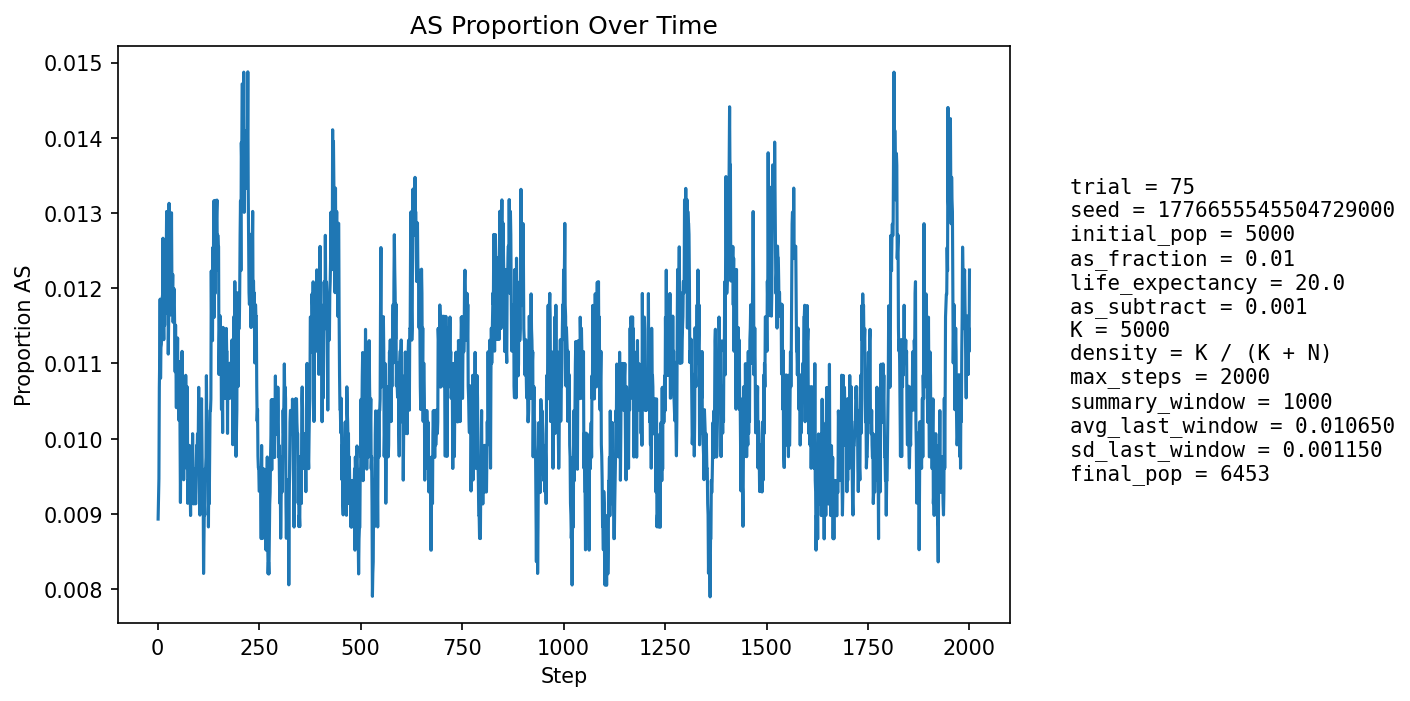

The file beside this chart, header and first rows:
step, population_size, births, newborn_AA, newborn_AS, newborn_SS, prop_newborn_AA, prop_newborn_AS, prop_newborn_SS, prop_repro_AA, prop_repro_AS, prop_AS_population
1, 5150, 1230, 1224, 6, 0, 0.9951, 0.004878, 0.0, 0.9915, 0.008537, 0.008932
2, 5218, 1216, 1209, 7, 0, 0.9942, 0.005757, 0.0, 0.9903, 0.009724, 0.009199
3, 5280, 1210, 1204, 6, 0, 0.995, 0.004959, 0.0, 0.9899, 0.01011, 0.00947
4, 5336, 1208, 1194, 14, 0, 0.9884, 0.01159, 0.0, 0.9879, 0.01208, 0.01068
5, 5410, 1233, 1218, 15, 0, 0.9878, 0.01217, 0.0, 0.9886, 0.01138, 0.01109
6, 5483, 1249, 1232, 17, 0, 0.9864, 0.01361, 0.0, 0.9892, 0.01077, 0.01185
7, 5554, 1261, 1253, 8, 0, 0.9937, 0.006344, 0.0, 0.9898, 0.01021, 0.0108
8, 5619, 1271, 1257, 14, 0, 0.989, 0.01101, 0.0, 0.9892, 0.01081, 0.01121
9, 5686, 1282, 1269, 13, 0, 0.9899, 0.01014, 0.0, 0.989, 0.01102, 0.01126
10, 5752, 1295, 1280, 15, 0, 0.9884, 0.01158, 0.0, 0.9881, 0.01193, 0.01147
11, 5817, 1306, 1290, 16, 0, 0.9877, 0.01225, 0.0, 0.989, 0.01104, 0.01186
12, 5876, 1316, 1300, 16, 0, 0.9878, 0.01216, 0.0, 0.9888, 0.01124, 0.01191
13, 5922, 1318, 1297, 21, 0, 0.9841, 0.01593, 0.0, 0.9888, 0.01116, 0.01266
14, 5967, 1323, 1310, 13, 0, 0.9902, 0.009826, 0.0, 0.9889, 0.01107, 0.01173
15, 6009, 1329, 1318, 11, 0, 0.9917, 0.008277, 0.0, 0.989, 0.01097, 0.01132
16, 6050, 1337, 1317, 20, 0, 0.985, 0.01496, 0.0, 0.9888, 0.01121, 0.0124
17, 6084, 1343, 1330, 13, 0, 0.9903, 0.00968, 0.0, 0.9879, 0.01213, 0.01151
18, 6118, 1347, 1327, 20, 0, 0.9852, 0.01485, 0.0, 0.9883, 0.01172, 0.01242
19, 6146, 1351, 1336, 15, 0, 0.9889, 0.0111, 0.0, 0.989, 0.01099, 0.01188
20, 6174, 1354, 1335, 18, 1, 0.986, 0.01329, 0.0007386, 0.9884, 0.01159, 0.01231
21, 6199, 1359, 1340, 19, 0, 0.986, 0.01398, 0.0, 0.9888, 0.0112, 0.01242
22, 6221, 1361, 1340, 21, 0, 0.9846, 0.01543, 0.0, 0.9885, 0.01148, 0.01302
23, 6242, 1364, 1348, 16, 0, 0.9883, 0.01173, 0.0, 0.9886, 0.01143, 0.01266
24, 6259, 1366, 1355, 11, 0, 0.9919, 0.008053, 0.0, 0.9883, 0.01172, 0.01166
25, 6277, 1369, 1348, 21, 0, 0.9847, 0.01534, 0.0, 0.988, 0.01201, 0.01274
26, 6292, 1370, 1361, 9, 0, 0.9934, 0.006569, 0.0, 0.9874, 0.01262, 0.01113
27, 6309, 1373, 1358, 15, 0, 0.9891, 0.01092, 0.0, 0.9877, 0.01225, 0.01157
28, 6322, 1375, 1349, 26, 0, 0.9811, 0.01891, 0.0, 0.9884, 0.01158, 0.01313
29, 6332, 1376, 1359, 17, 0, 0.9876, 0.01235, 0.0, 0.9878, 0.0122, 0.01232
30, 6344, 1378, 1365, 13, 0, 0.9906, 0.009434, 0.0, 0.9891, 0.01088, 0.01182
31, 6355, 1379, 1366, 13, 0, 0.9906, 0.009427, 0.0, 0.9891, 0.01087, 0.01164
32, 6365, 1380, 1364, 16, 0, 0.9884, 0.01159, 0.0, 0.9876, 0.01244, 0.01194
33, 6374, 1381, 1365, 16, 0, 0.9884, 0.01159, 0.0, 0.9873, 0.01274, 0.01192
34, 6383, 1383, 1359, 24, 0, 0.9826, 0.01735, 0.0, 0.9876, 0.0124, 0.013
35, 6391, 1384, 1370, 14, 0, 0.9899, 0.01012, 0.0, 0.9883, 0.01175, 0.01205
36, 6397, 1385, 1370, 15, 0, 0.9892, 0.01083, 0.0, 0.9883, 0.01173, 0.01188
37, 6402, 1386, 1367, 19, 0, 0.9863, 0.01371, 0.0, 0.9886, 0.0114, 0.01218
38, 6408, 1386, 1373, 13, 0, 0.9906, 0.00938, 0.0, 0.988, 0.01203, 0.01155
39, 6415, 1387, 1371, 16, 0, 0.9885, 0.01154, 0.0, 0.9883, 0.01169, 0.01185
40, 6419, 1388, 1369, 19, 0, 0.9863, 0.01369, 0.0, 0.9886, 0.01136, 0.012
41, 6423, 1389, 1373, 16, 0, 0.9885, 0.01152, 0.0, 0.9883, 0.01166, 0.01183
42, 6428, 1389, 1376, 13, 0, 0.9906, 0.009359, 0.0, 0.9887, 0.01135, 0.01136
43, 6428, 1389, 1376, 13, 0, 0.9906, 0.009359, 0.0, 0.9887, 0.01134, 0.01089
44, 6429, 1389, 1370, 19, 0, 0.9863, 0.01368, 0.0, 0.9887, 0.01134, 0.01151
45, 6431, 1389, 1376, 13, 0, 0.9906, 0.009359, 0.0, 0.989, 0.01102, 0.01088
46, 6434, 1390, 1379, 11, 0, 0.9921, 0.007914, 0.0, 0.9893, 0.0107, 0.01041
47, 6435, 1390, 1371, 19, 0, 0.9863, 0.01367, 0.0, 0.9896, 0.01038, 0.01119
48, 6436, 1390, 1374, 16, 0, 0.9885, 0.01151, 0.0, 0.9893, 0.0107, 0.01088
49, 6438, 1390, 1372, 18, 0, 0.9871, 0.01295, 0.0, 0.9899, 0.01007, 0.01134
50, 6439, 1391, 1381, 10, 0, 0.9928, 0.007189, 0.0, 0.9903, 0.009742, 0.01041
51, 6440, 1391, 1374, 17, 0, 0.9878, 0.01222, 0.0, 0.9893, 0.01068, 0.01102
52, 6441, 1391, 1380, 11, 0, 0.9921, 0.007908, 0.0, 0.9893, 0.01068, 0.01025
53, 6443, 1391, 1379, 12, 0, 0.9914, 0.008627, 0.0, 0.989, 0.011, 0.01024
54, 6444, 1391, 1373, 18, 0, 0.9871, 0.01294, 0.0, 0.9896, 0.01036, 0.01102
55, 6445, 1391, 1380, 11, 0, 0.9921, 0.007908, 0.0, 0.989, 0.01099, 0.01009
56, 6446, 1391, 1385, 6, 0, 0.9957, 0.004313, 0.0, 0.9896, 0.01036, 0.009153
57, 6447, 1391, 1376, 15, 0, 0.9892, 0.01078, 0.0, 0.99, 0.01005, 0.009927
58, 6450, 1391, 1372, 19, 0, 0.9863, 0.01366, 0.0, 0.9893, 0.01068, 0.0107
59, 6451, 1392, 1380, 12, 0, 0.9914, 0.008621, 0.0, 0.99, 0.01004, 0.01008
60, 6451, 1392, 1373, 19, 0, 0.9864, 0.01365, 0.0, 0.9909, 0.009097, 0.01116
... 1,940 more rows
